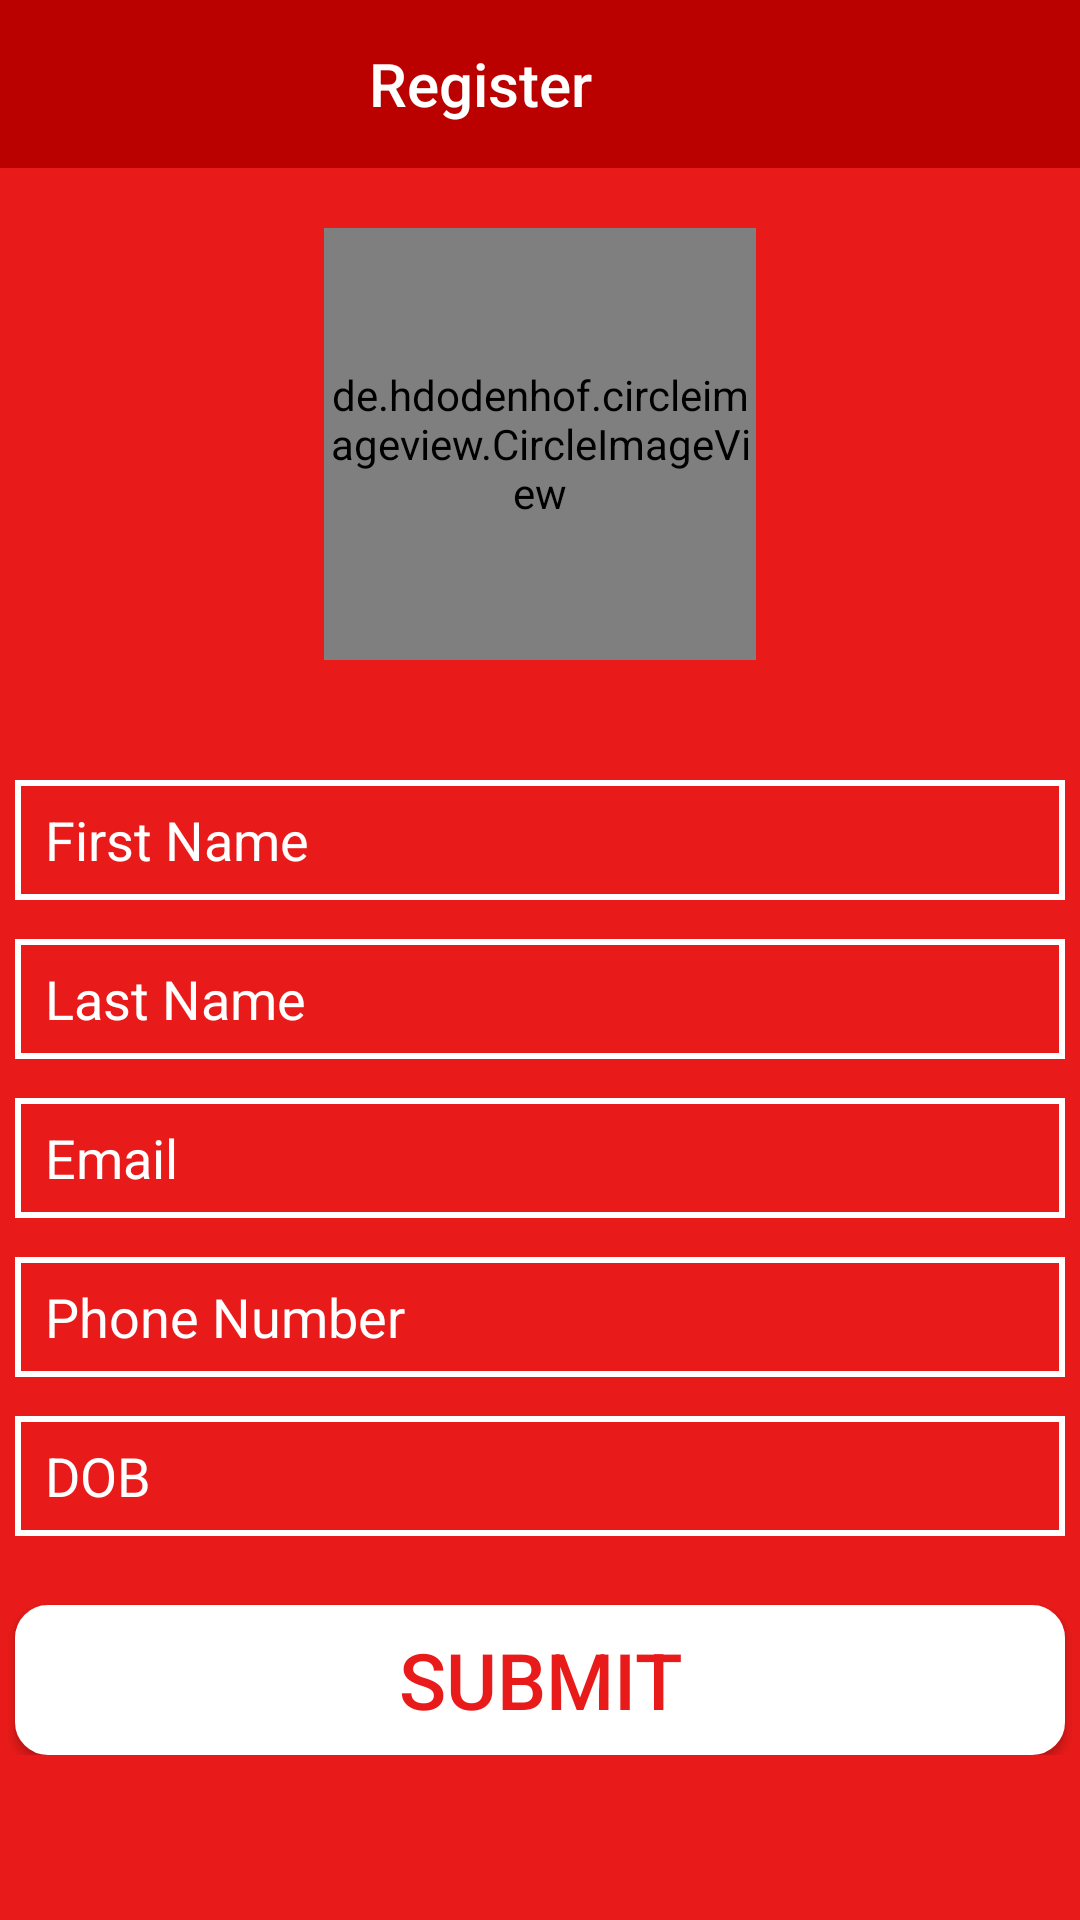

Produce the Android XML layout that renders to this screen, including the resource entries it uses.
<!-- AndroidManifest.xml: application theme AppTheme -->
<!-- res/layout/activity_edit_profile.xml -->
<?xml version="1.0" encoding="utf-8"?>
<LinearLayout xmlns:android="http://schemas.android.com/apk/res/android"
    xmlns:app="http://schemas.android.com/apk/res-auto"
    xmlns:tools="http://schemas.android.com/tools"
    android:layout_width="match_parent"
    android:orientation="vertical"
    android:layout_height="match_parent"
    android:fitsSystemWindows="true"
    tools:context="neosoft.training.neostore.view.login.activity.RegistrationActivity"
    android:background="@color/colorRed"
    >
    <include
        layout="@layout/toolbar"
        />
    <ScrollView
        android:layout_width="match_parent"
        android:layout_height="match_parent">
        <RelativeLayout
            android:layout_width="match_parent"
            android:layout_height="match_parent"

            >
            <de.hdodenhof.circleimageview.CircleImageView
                android:id="@+id/circleImage"
                android:layout_width="@dimen/oneFourtyFour"
                android:layout_height="@dimen/oneFourtyFour"
                android:layout_gravity="center"
                android:layout_weight="1"
                android:layout_marginTop="@dimen/twenty"
                android:layout_marginBottom="@dimen/twenty"
                android:src="@drawable/username_person"
                app:civ_border_color="@color/colorWhite"
                app:civ_border_width="2dp"
                android:layout_centerHorizontal="true"
                />


            <EditText
                android:id="@+id/edtRegFirstName"
                android:layout_width="wrap_content"
                android:layout_height="wrap_content"
                android:layout_marginTop="20dp"
                android:ems="10"
                style="@style/edtLogUsername"
                android:drawableLeft="@drawable/person"
                android:inputType="textPersonName"
                android:hint="@string/register_firstname"
                android:layout_below="@+id/circleImage"
                android:layout_centerHorizontal="true" />

            <EditText
                android:id="@+id/edtRegLastName"
                android:layout_width="wrap_content"
                android:layout_height="wrap_content"
                android:layout_marginTop="13dp"
                android:ems="10"
                android:drawableLeft="@drawable/person"
                style="@style/edtLogUsername"
                android:inputType="textPersonName"
                android:hint="@string/register_lastname"
                android:layout_below="@+id/edtRegFirstName"
                android:layout_alignStart="@+id/edtRegFirstName" />

            <EditText
                android:id="@+id/edtRegEmail"
                android:layout_width="wrap_content"
                android:layout_height="wrap_content"
                android:layout_marginTop="13dp"
                android:ems="10"
                style="@style/edtLogUsername"
                android:inputType="textEmailAddress"
                android:hint="@string/register_email"
                android:layout_below="@+id/edtRegLastName"
                android:layout_alignStart="@+id/edtRegFirstName"
                android:drawableLeft="@drawable/reg_email"/>

            <EditText
                android:id="@+id/edtPhoneno"
                android:layout_width="wrap_content"
                android:layout_height="wrap_content"
                android:ems="10"
                android:layout_marginTop="13dp"
                style="@style/edtLogUsername"
                android:inputType="textPassword"
                android:hint="@string/register_phoneno"
                android:layout_below="@+id/edtRegEmail"
                android:layout_alignStart="@+id/edtRegEmail"
                android:drawableLeft="@drawable/reg_phone"
                />

            <EditText
                android:id="@+id/edtDOB"
                android:layout_width="wrap_content"
                android:layout_height="wrap_content"
                android:layout_marginTop="13dp"
                android:ems="10"
                style="@style/edtLogUsername"
                android:inputType="textPassword"
                android:hint="@string/dob"
                android:layout_below="@+id/edtPhoneno"
                android:layout_alignStart="@+id/edtRegFirstName"
                android:drawableLeft="@drawable/cake_black_24dp"
                />



            <Button

                android:id="@+id/btnRegRegister"
                android:layout_width="wrap_content"
                android:layout_height="wrap_content"
                android:layout_below="@+id/edtDOB"
                style="@style/btnLogin"
                android:layout_marginTop="23dp"
                android:text="@string/submit"
                android:layout_centerInParent="true"
                />

        </RelativeLayout>
    </ScrollView>
</LinearLayout>
<!-- res/layout/toolbar.xml (included above) -->
<?xml version="1.0" encoding="utf-8"?>
<LinearLayout xmlns:android="http://schemas.android.com/apk/res/android"
    android:orientation="vertical" android:layout_width="match_parent"
    android:layout_height="wrap_content">
    <android.support.v7.widget.Toolbar
        android:id="@+id/toolbar"
        android:layout_width="match_parent"
        android:layout_height="?attr/actionBarSize"
        style="@style/tlbarRegistration">
        <TextView
            android:id="@+id/toolbartxtViewTitle"
            android:textColor="@color/colorWhite"
            android:layout_width="match_parent"
            android:layout_height="wrap_content"
            android:text="@string/register_header"
            android:gravity="center"
            android:layout_marginRight="?attr/actionBarSize"
            android:textAppearance="@style/Base.TextAppearance.Widget.AppCompat.Toolbar.Title"
            />
    </android.support.v7.widget.Toolbar>
</LinearLayout>
<!-- resources referenced by this layout -->
<resources>
  <color name="colorRed">#E91B1A</color>
  <color name="colorWhite">#FFFFFF</color>
  <dimen name="oneFourtyFour">144dp</dimen>
  <dimen name="twenty">20sp</dimen>
  <string name="dob">DOB</string>
  <string name="register_email">Email</string>
  <string name="register_firstname">First Name</string>
  <string name="register_header">Register</string>
  <string name="register_lastname">Last Name</string>
  <string name="register_phoneno">Phone Number</string>
  <string name="submit">SUBMIT</string>
  <style name="btnLogin">
          <item name="android:textSize">@dimen/main_login_button</item>
          <item name="android:textColor">@color/colorRed</item>
          <item name="android:background">@drawable/drawable_button</item>
          
      </style>
  <style name="edtLogUsername">
          <item name="android:background">@drawable/drawable_username</item>
          <item name="android:hint">@string/login_username</item>
          <item name="android:textSize">@dimen/main_forget_password</item>
          <item name="android:textColorHint">@color/colorWhite</item>
          <item name="android:textColor">@color/colorWhite</item>
          <item name="android:drawablePadding">10dp</item>
  
      </style>
  <style name="tlbarRegistration">
        <item name="android:elevation">4dp</item>
        <item name="android:background">@color/color_tlbarRegistration</item>
        <item name="android:theme">@style/ThemeOverlay.AppCompat.Dark.ActionBar</item>
        <item name="android:popupTheme">@style/Theme.AppCompat.Light</item>
  
      </style>
  <style name="AppTheme" parent="Theme.AppCompat.Light.NoActionBar">
          
          <item name="colorPrimary">@color/colorPrimary</item>
          <item name="colorPrimaryDark">@color/colorPrimaryDark</item>
          <item name="colorAccent">@color/colorAccent</item>
          <item name="android:windowTranslucentStatus">true</item>
  
      </style>
  <dimen name="main_login_button">26sp</dimen>
  <!-- drawable drawable_button (drawable) -->
  <?xml version="1.0" encoding="utf-8"?>
  <shape xmlns:android="http://schemas.android.com/apk/res/android"
      android:shape="rectangle"
      >
  <stroke
      android:width="2dp"
      android:color="@color/colorWhite"
      />
      <size
          android:width="350dp"
          android:height="50dp"
          />
      <gradient
          android:startColor="@color/colorWhite"
          android:endColor="@color/colorWhite"
          />
      <corners
          android:radius="10dp"
          />
  </shape>
  <!-- drawable drawable_username (drawable) -->
  <?xml version="1.0" encoding="utf-8"?>
  <shape xmlns:android="http://schemas.android.com/apk/res/android"
      android:shape="rectangle"
      >
     <stroke
      android:width="2dp"
      android:color="@color/colorWhite"
      />
      <size
          android:width="350dp"
          android:height="40dp"
          />
      <padding
          android:left="10dp"/>
  
  
  
  
  
  </shape>
  <string name="login_username">Username</string>
  <dimen name="main_forget_password">18sp</dimen>
  <color name="color_tlbarRegistration">#bb0100</color>
  <color name="colorPrimary">#BB0100</color>
  <color name="colorPrimaryDark">#9E0100</color>
  <color name="colorAccent">#FFFFFF</color>
</resources>
